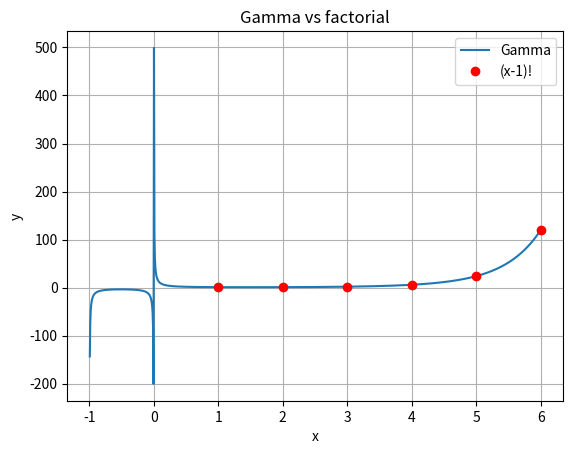

Source code (Python):
# Prime numbers

import matplotlib.pyplot as plt
import numpy as np
import scipy

# Data for plotting
t = np.linspace(-1.0, 6.0, 1000)
s = scipy.special.gamma(t)

x = np.arange(1, 7, 1)
y = scipy.special.factorial(x-1)

fig, ax = plt.subplots()
ax.plot(t, s, label="Gamma")

ax.plot(x, y, "or", label="(x-1)!")

ax.set(xlabel='x', ylabel='y',
       title='Gamma vs factorial')
ax.legend()
ax.grid()

plt.show()
